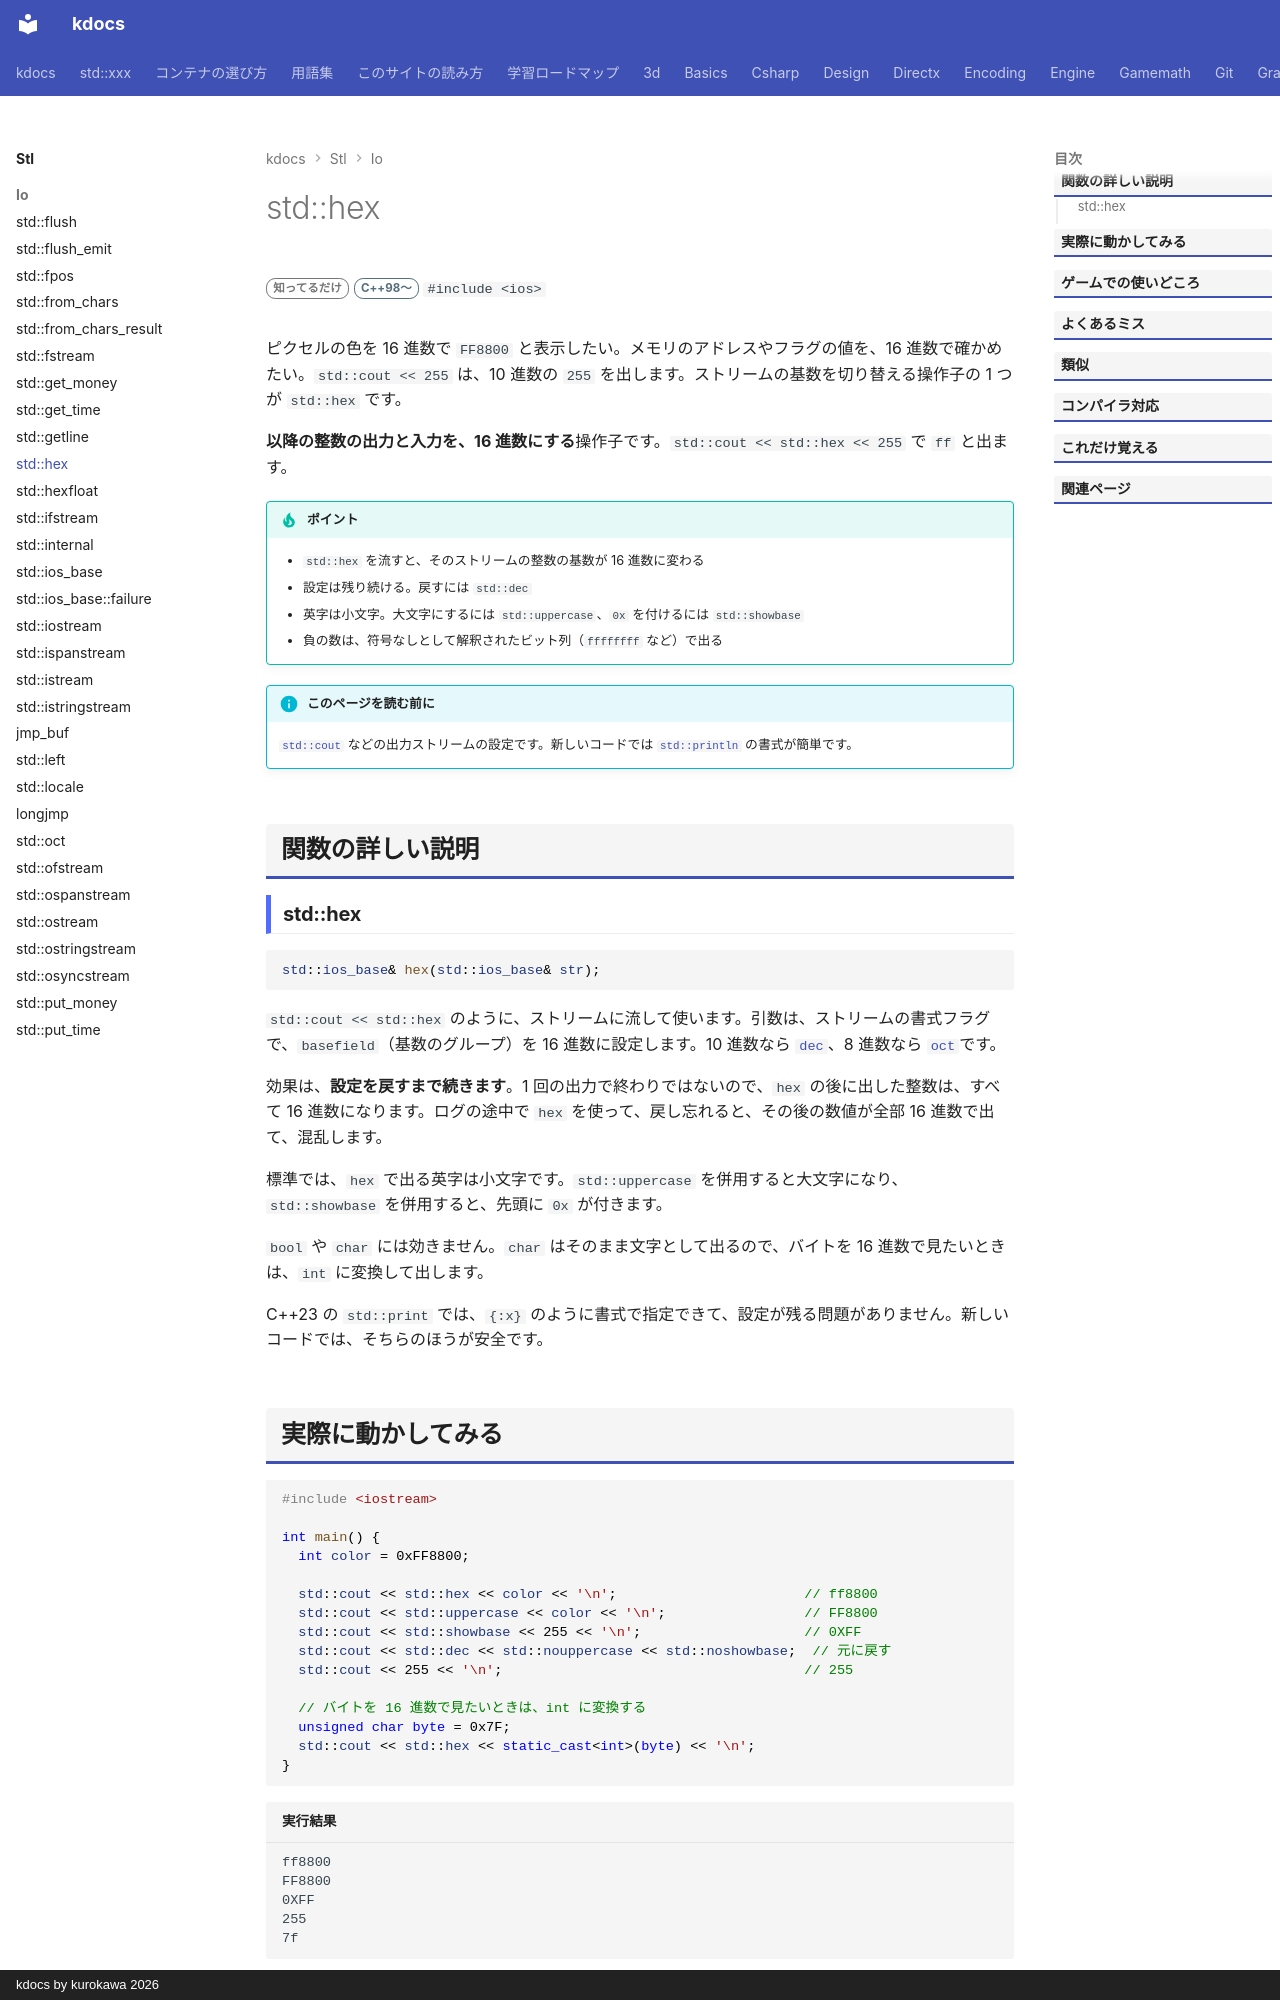

repository: qwzxdf/kdocs · page: stl/io/hex/index.html · generator: mkdocs · copyright: kdocs by kurokawa 2026

---
title: std::hex
summary: "整数を 16 進数で出力・入力するように切り替える（dec / oct も同じ仲間）。"
order: 79
tags:
  - 入出力・文字列
---

# std::hex

<div class="page-badges" markdown>
<span class="rank rank-rare">知ってるだけ</span>
<span class="ver ver-11">C++98〜</span>
`#include <ios>`
</div>

ピクセルの色を 16 進数で `FF8800` と表示したい。メモリのアドレスやフラグの値を、16 進数で確かめたい。`std::cout << 255` は、10 進数の `255` を出します。ストリームの基数を切り替える操作子の 1 つが `std::hex` です。

<strong>以降の整数の出力と入力を、16 進数にする</strong>操作子です。`std::cout << std::hex << 255` で `ff` と出ます。

!!! tip "ポイント"
    - `std::hex` を流すと、そのストリームの整数の基数が 16 進数に変わる
    - 設定は残り続ける。戻すには `std::dec`
    - 英字は小文字。大文字にするには `std::uppercase`、`0x` を付けるには `std::showbase`
    - 負の数は、符号なしとして解釈されたビット列（`ffffffff` など）で出る

!!! info "このページを読む前に"
    [`std::cout`](cout.md) などの出力ストリームの設定です。新しいコードでは [`std::println`](../utilities/print.md) の書式が簡単です。

## 関数の詳しい説明

### std::hex {#hex}

```cpp
std::ios_base& hex(std::ios_base& str);
```

`std::cout << std::hex` のように、ストリームに流して使います。引数は、ストリームの書式フラグで、`basefield`（基数のグループ）を 16 進数に設定します。10 進数なら [`dec`](dec.md)、8 進数なら [`oct`](oct.md)です。

効果は、<strong>設定を戻すまで続きます</strong>。1 回の出力で終わりではないので、`hex` の後に出した整数は、すべて 16 進数になります。ログの途中で `hex` を使って、戻し忘れると、その後の数値が全部 16 進数で出て、混乱します。

標準では、`hex` で出る英字は小文字です。`std::uppercase` を併用すると大文字になり、`std::showbase` を併用すると、先頭に `0x` が付きます。

`bool` や `char` には効きません。`char` はそのまま文字として出るので、バイトを 16 進数で見たいときは、`int` に変換して出します。

C++23 の `std::print` では、`{:x}` のように書式で指定できて、設定が残る問題がありません。新しいコードでは、そちらのほうが安全です。
